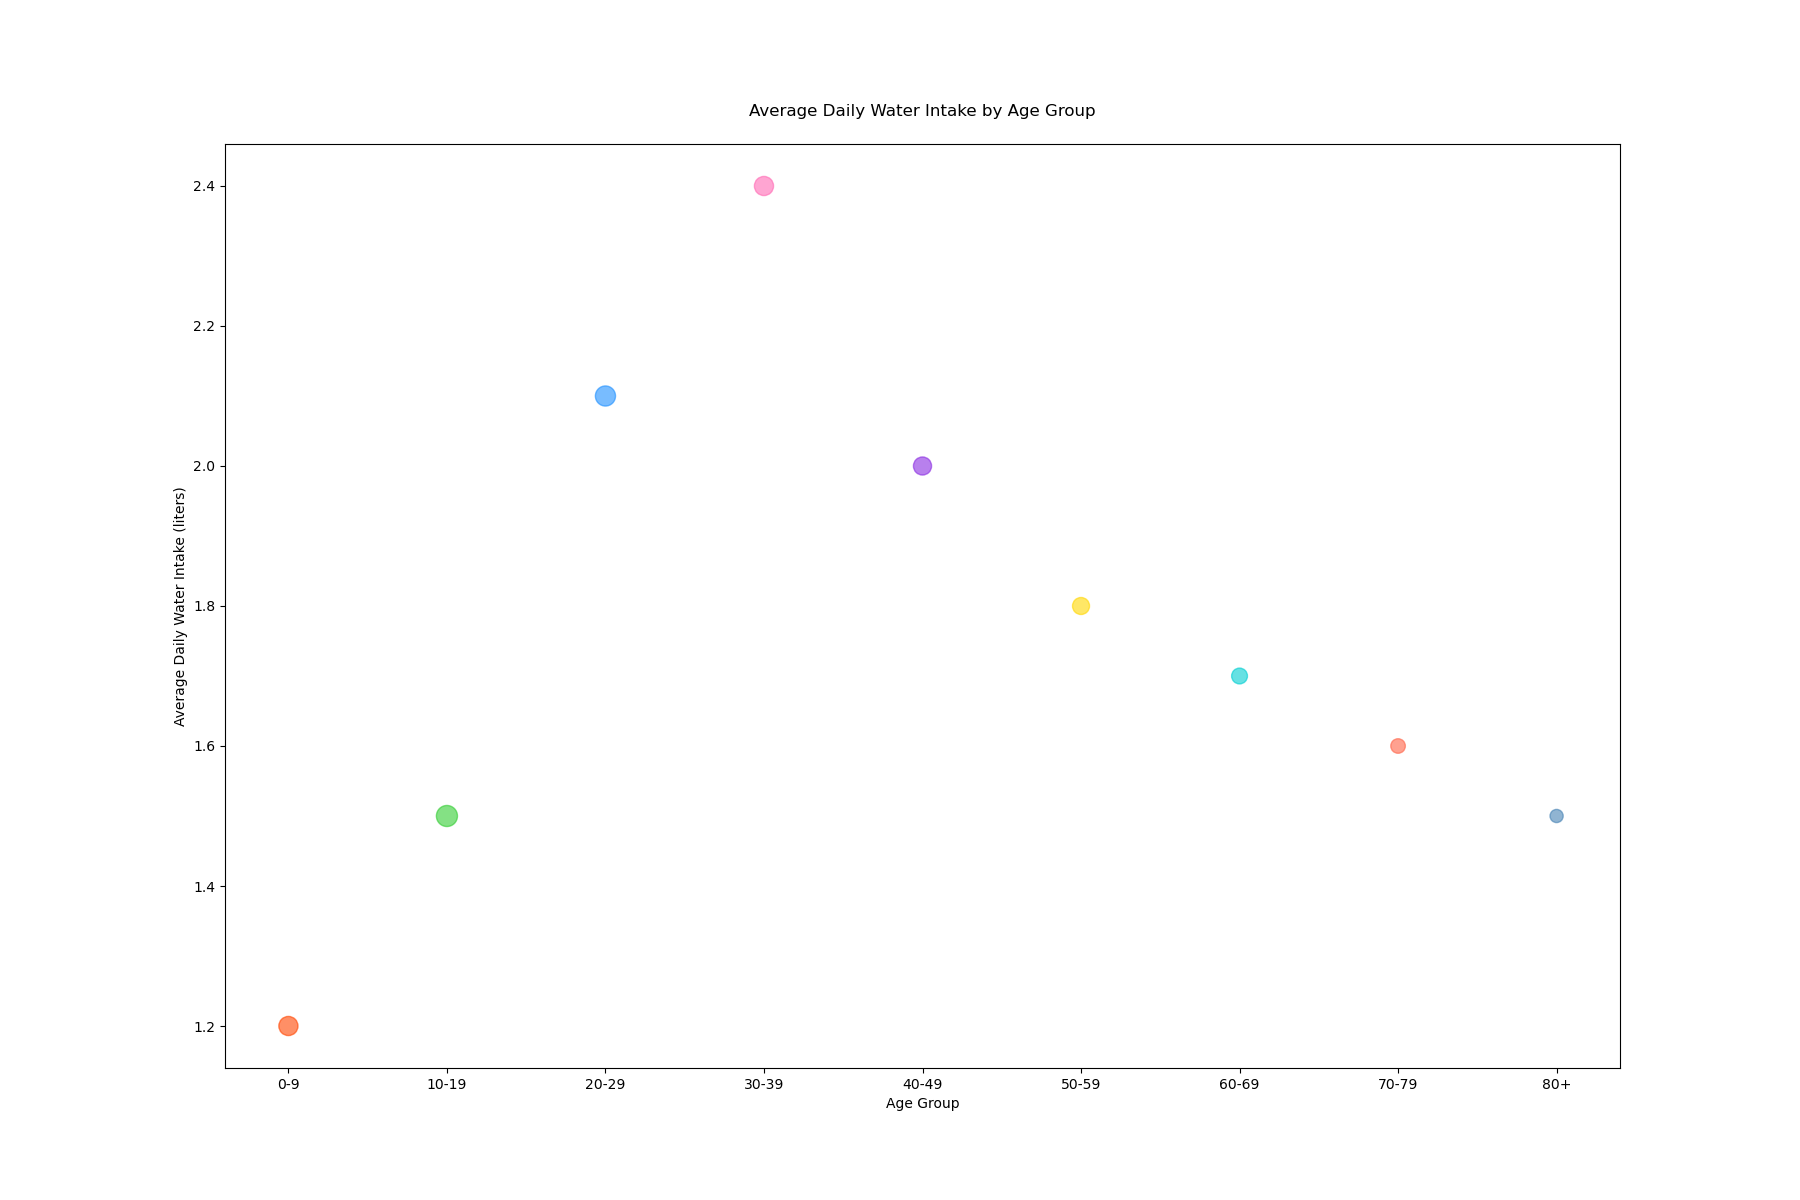

Values plotted in this chart, from the file beside it:
Age Group, Avg Daily Water Intake (liters), Number of Participants
0-9, 1.2, 190000
10-19, 1.5, 230000
20-29, 2.1, 210000
30-39, 2.4, 190000
40-49, 2.0, 170000
50-59, 1.8, 150000
60-69, 1.7, 130000
70-79, 1.6, 110000
80+, 1.5, 90000
